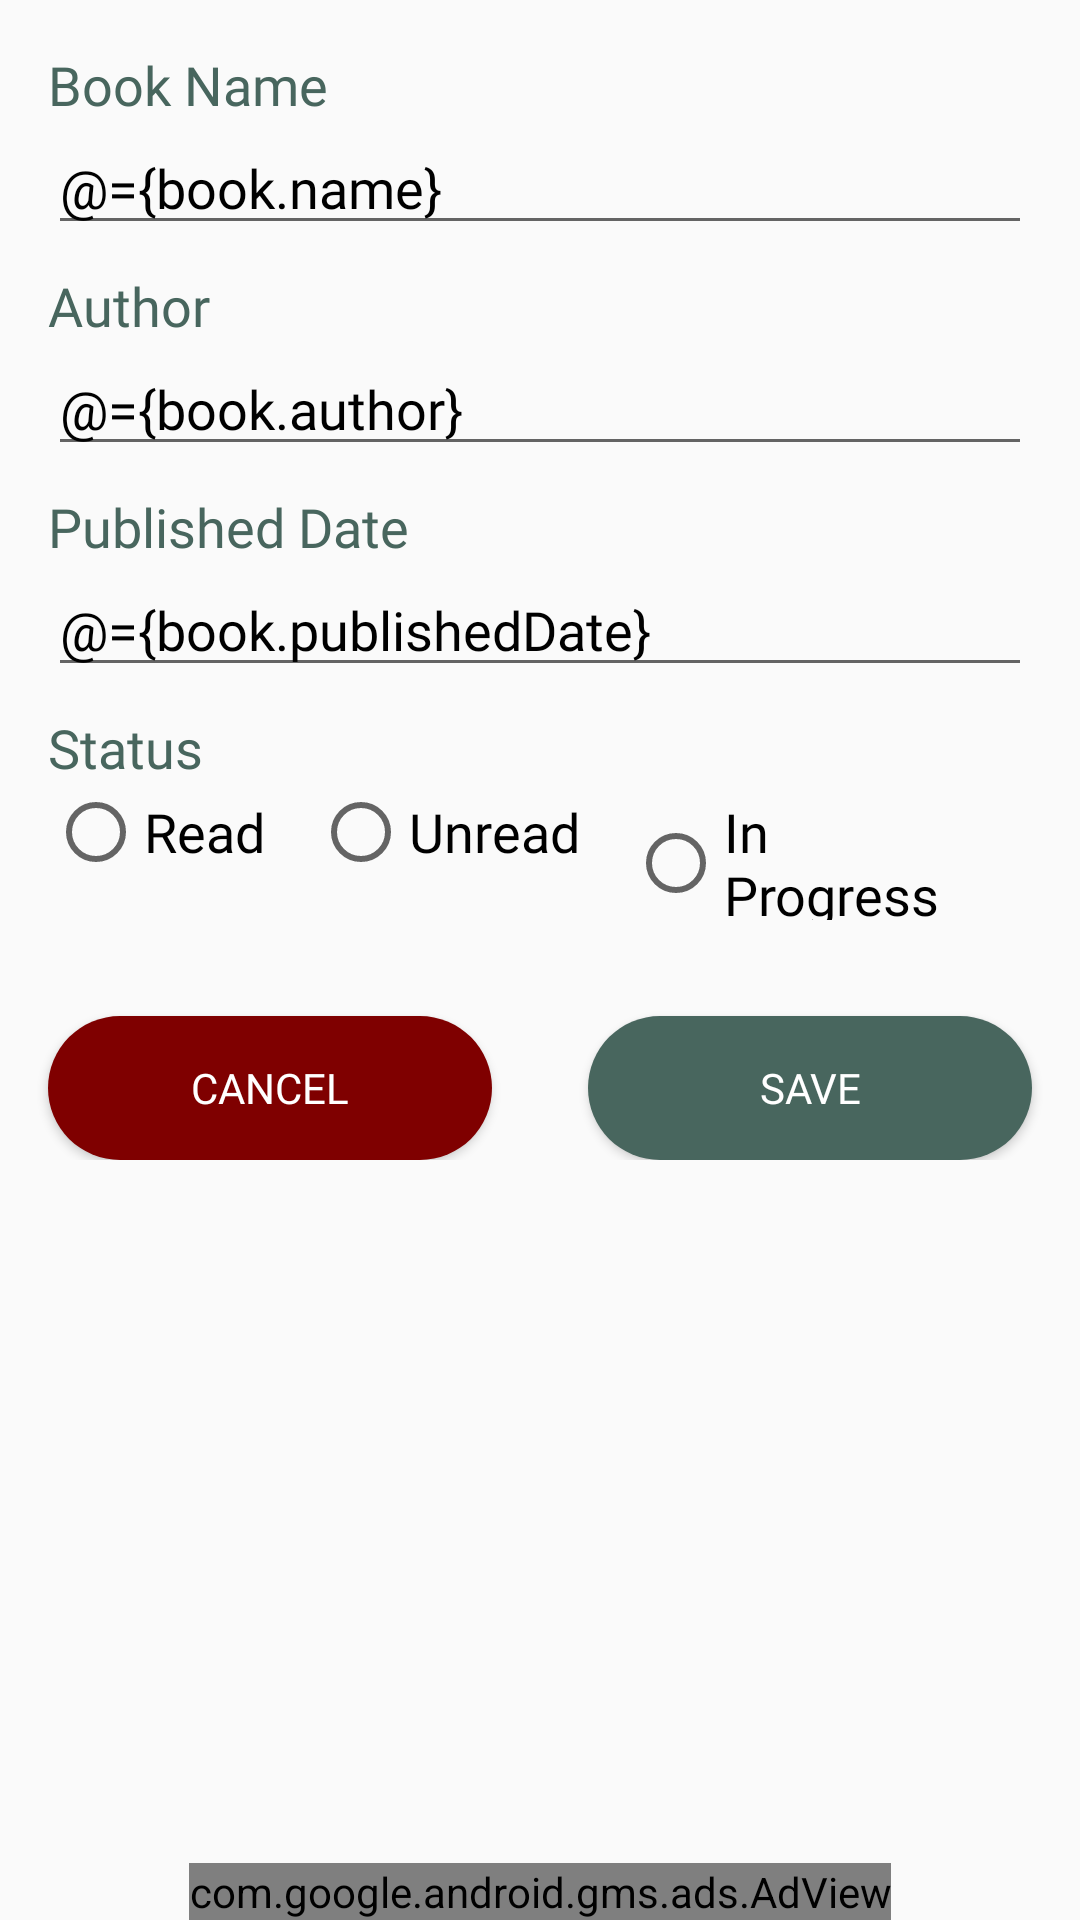

Write the Android layout XML for this screen, with the resource values it uses.
<!-- AndroidManifest.xml: application theme Theme.BookFinder -->
<!-- res/layout/fragment_detail.xml -->
<?xml version="1.0" encoding="utf-8"?>
<layout xmlns:android="http://schemas.android.com/apk/res/android"
    xmlns:app="http://schemas.android.com/apk/res-auto"
    xmlns:tools="http://schemas.android.com/tools">

    <data>
        <variable
            name="book"
            type="com.github.mariemmezghani.bookfinder.database.Book" />

        <variable
            name="viewModel"
            type="com.github.mariemmezghani.bookfinder.viewModel.BookViewModel" />
    </data>

<RelativeLayout
    android:layout_width="match_parent"
    android:layout_height="match_parent">
    <ScrollView
        android:layout_width="match_parent"
         android:layout_height="match_parent">
        

        <androidx.constraintlayout.widget.ConstraintLayout
            android:layout_width="match_parent"
            android:layout_height="wrap_content"
            android:layout_marginTop="@dimen/margin_half">

            <TextView
                android:id="@+id/book_name_textview"
                android:layout_width="0dp"
                android:layout_height="wrap_content"
                android:layout_marginStart="16dp"
                android:layout_marginEnd="16dp"
                android:fontFamily="@font/rubik_medium"
                android:text="@string/book_name_string"
                android:textColor="@color/color_primary"
                android:textSize="18sp"
                app:layout_constraintEnd_toEndOf="parent"
                app:layout_constraintHorizontal_bias="0.0"
                app:layout_constraintStart_toStartOf="parent"
                app:layout_constraintTop_toTopOf="parent" />

            <EditText
                android:id="@+id/name_book"
                android:layout_width="0dp"
                android:layout_height="wrap_content"
                android:layout_marginStart="16dp"
                android:layout_marginEnd="16dp"
                android:ems="10"
                android:fontFamily="@font/rubik_light"
                android:hint="@string/book_name_edittext"
                android:inputType="textPersonName"
                android:text="@={book.name}"
                android:textColor="@color/black"
                android:textColorHint="@color/black"
                app:layout_constraintEnd_toEndOf="parent"
                app:layout_constraintHorizontal_bias="0.0"
                app:layout_constraintStart_toStartOf="parent"
                app:layout_constraintTop_toBottomOf="@+id/book_name_textview" />

            <TextView
                android:id="@+id/author_textview"
                android:layout_width="0dp"
                android:layout_height="wrap_content"
                android:layout_marginStart="16dp"
                android:layout_marginTop="8dp"
                android:layout_marginEnd="16dp"
                android:fontFamily="@font/rubik_medium"
                android:text="@string/author_string"
                android:textColor="@color/color_primary"
                android:textSize="18sp"
                app:layout_constraintEnd_toEndOf="parent"
                app:layout_constraintStart_toStartOf="parent"
                app:layout_constraintTop_toBottomOf="@+id/name_book" />

            <EditText
                android:id="@+id/author_edittext"
                android:layout_width="0dp"
                android:layout_height="wrap_content"
                android:layout_marginStart="16dp"
                android:layout_marginEnd="16dp"
                android:ems="10"
                android:fontFamily="@font/rubik_light"
                android:hint="@string/author_edittext"
                android:inputType="textPersonName"
                android:text="@={book.author}"
                android:textColor="@color/black"
                android:textColorHint="@color/black"
                app:layout_constraintEnd_toEndOf="parent"
                app:layout_constraintStart_toStartOf="parent"
                app:layout_constraintTop_toBottomOf="@+id/author_textview" />

            <TextView
                android:id="@+id/published_date_textview"
                android:layout_width="0dp"
                android:layout_height="wrap_content"
                android:layout_marginStart="16dp"
                android:layout_marginTop="8dp"
                android:layout_marginEnd="16dp"
                android:fontFamily="@font/rubik_medium"
                android:text="@string/published_date_text"
                android:textColor="@color/color_primary"
                android:textSize="18sp"
                app:layout_constraintEnd_toEndOf="parent"
                app:layout_constraintStart_toStartOf="parent"
                app:layout_constraintTop_toBottomOf="@+id/author_edittext" />

            <EditText
                android:id="@+id/published_date_edittext"
                android:layout_width="0dp"
                android:layout_height="wrap_content"
                android:layout_marginStart="16dp"
                android:layout_marginEnd="16dp"
                android:ems="10"
                android:fontFamily="@font/rubik_light"
                android:hint="@string/published_date_string"
                android:inputType="date"
                android:text="@={book.publishedDate}"
                android:textColor="@color/black"
                android:textColorHint="@color/black"
                app:layout_constraintEnd_toEndOf="parent"
                app:layout_constraintStart_toStartOf="parent"
                app:layout_constraintTop_toBottomOf="@+id/published_date_textview" />

            <TextView
                android:id="@+id/status_textview"
                android:layout_width="0dp"
                android:layout_height="wrap_content"
                android:layout_marginStart="16dp"
                android:layout_marginTop="8dp"
                android:layout_marginEnd="16dp"
                android:fontFamily="@font/rubik_medium"
                android:text="@string/status_string"
                android:textColor="@color/color_primary"
                android:textSize="18sp"
                app:layout_constraintEnd_toEndOf="parent"
                app:layout_constraintStart_toStartOf="parent"
                app:layout_constraintTop_toBottomOf="@+id/published_date_edittext" />

            <RadioGroup
                android:id="@+id/radiogroup"
                android:layout_width="match_parent"
                android:layout_height="wrap_content"
                android:layout_marginStart="16dp"
                android:layout_marginEnd="16dp"
                android:orientation="horizontal"
                android:weightSum="1"
                app:layout_constraintEnd_toEndOf="parent"
                app:layout_constraintStart_toStartOf="parent"
                app:layout_constraintTop_toBottomOf="@+id/status_textview">

                <RadioButton
                    android:id="@+id/radioButton"
                    android:layout_width="wrap_content"
                    android:layout_height="wrap_content"
                    android:checked="@={book.read}"
                    android:fontFamily="@font/rubik_light"
                    android:paddingRight="@dimen/margin_half"
                    android:text="@string/read"
                    android:textColor="@color/black"
                    android:textSize="18sp" />

                <RadioButton
                    android:id="@+id/radioButton2"
                    android:layout_width="wrap_content"
                    android:layout_height="wrap_content"
                    android:checked="@={book.unread}"
                    android:fontFamily="@font/rubik_light"
                    android:paddingEnd="@dimen/margin_half"
                    android:text="@string/unread"
                    android:textColor="@color/black"
                    android:textSize="18sp" />

                <RadioButton
                    android:id="@+id/radioButton3"
                    android:layout_width="wrap_content"
                    android:layout_height="wrap_content"
                    android:checked="@={book.inProgress}"
                    android:fontFamily="@font/rubik_light"
                    android:paddingRight="@dimen/margin_half"
                    android:text="@string/in_progress"
                    android:textColor="@color/black"
                    android:textSize="18sp" />
            </RadioGroup>

            <Button
                android:id="@+id/cancel_button"
                android:layout_width="0dp"
                android:layout_height="wrap_content"
                android:layout_marginStart="@dimen/margin_half"
                android:layout_marginTop="@dimen/margin_wide"
                android:layout_marginEnd="@dimen/margin_half"
                android:background="@drawable/round_button_rot"
                android:fontFamily="@font/rubik_medium"
                android:onClick="@{()-> viewModel.onCancel()}"
                android:text="@string/cancel_button"
                android:textColor="@color/white"
                app:layout_constraintEnd_toStartOf="@+id/save_button"
                app:layout_constraintStart_toStartOf="parent"
                app:layout_constraintTop_toBottomOf="@+id/radiogroup" />

            <Button
                android:id="@+id/save_button"
                android:layout_width="0dp"
                android:layout_height="wrap_content"
                android:layout_marginStart="@dimen/margin_half"
                android:layout_marginTop="@dimen/margin_wide"
                android:layout_marginEnd="@dimen/margin_half"
                android:background="@drawable/round_button_green"
                android:fontFamily="@font/rubik_medium"
                android:onClick="@{() -> viewModel.onSaveBook(book)}"
                android:text="@string/save_button"
                android:textColor="@color/white"
                app:layout_constraintEnd_toEndOf="parent"
                app:layout_constraintHorizontal_bias="0.492"
                app:layout_constraintStart_toEndOf="@+id/cancel_button"
                app:layout_constraintTop_toBottomOf="@+id/radiogroup" />

        </androidx.constraintlayout.widget.ConstraintLayout>

    </ScrollView>
    <com.google.android.gms.ads.AdView
        xmlns:ads="http://schemas.android.com/apk/res-auto"
        android:id="@+id/adView"
        android:layout_width="wrap_content"
        android:layout_height="wrap_content"
        android:layout_centerHorizontal="true"
        android:layout_alignParentBottom="true"
        ads:adSize="BANNER"
        ads:adUnitId="ca-app-pub-9626425516337123/1625664948">
    </com.google.android.gms.ads.AdView>
</RelativeLayout>
</layout>
<!-- resources referenced by this layout -->
<resources>
  <color name="black">#FF000000</color>
  <color name="color_primary">#48665E</color>
  <color name="white">#FFFFFFFF</color>
  <dimen name="margin_half">16dp</dimen>
  <dimen name="margin_wide">32dp</dimen>
  <!-- drawable round_button_green (drawable-v24) -->
  <?xml version="1.0" encoding="utf-8"?>
  <shape xmlns:android="http://schemas.android.com/apk/res/android">
      <solid android:color="@color/color_primary"/>
      <corners android:radius="100dp"/>
  </shape>
  <!-- drawable round_button_rot (drawable-v24) -->
  <?xml version="1.0" encoding="utf-8"?>
  <shape xmlns:android="http://schemas.android.com/apk/res/android">
      <solid android:color="@color/red"/>
      <corners android:radius="100dp"/>
  </shape>
  <string name="author_edittext">Author</string>
  <string name="author_string">Author</string>
  <string name="book_name_edittext">Book Name</string>
  <string name="book_name_string">Book Name</string>
  <string name="cancel_button">Cancel</string>
  <string name="in_progress">In Progress</string>
  <string name="published_date_string">DD/MM/YYYY</string>
  <string name="published_date_text">Published Date</string>
  <string name="read">Read</string>
  <string name="save_button">save</string>
  <string name="status_string">Status</string>
  <string name="unread">Unread</string>
  <style name="Theme.BookFinder" parent="Theme.AppCompat.Light.NoActionBar">
          
          <item name="colorPrimary">@color/color_primary</item>
          <item name="colorPrimaryVariant">@color/color_primary</item>
          <item name="colorOnPrimary">@color/white</item>
          
          <item name="colorSecondary">@color/color_primary</item>
          <item name="colorSecondaryVariant">@color/color_primary</item>
          <item name="colorOnSecondary">@color/creme</item>
          
          <item name="android:statusBarColor" tools:targetApi="l">?attr/colorPrimaryVariant</item>
          
      </style>
  <color name="red">#7f0000</color>
  <color name="creme">#EEEBE7</color>
</resources>
